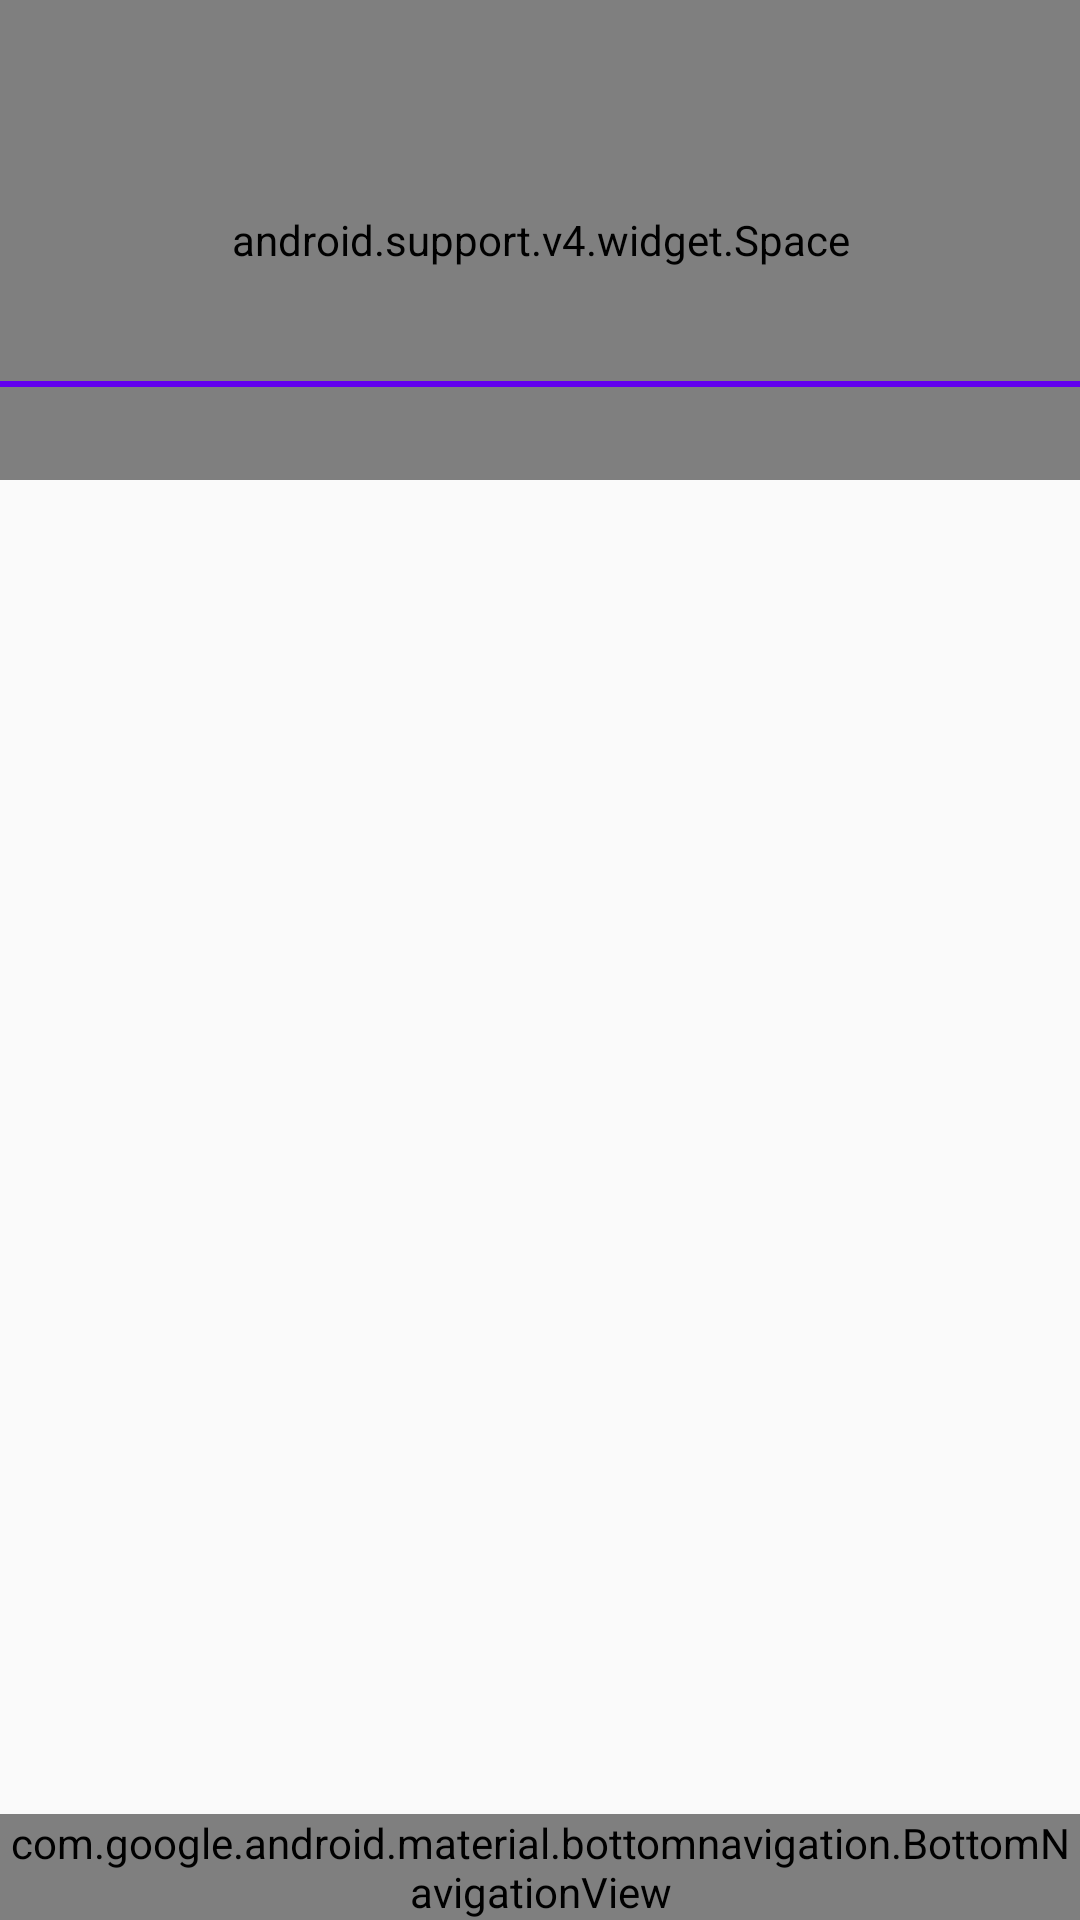

Android layout source for this screen:
<!-- AndroidManifest.xml: application theme AppTheme -->
<!-- res/layout/activity_welcome.xml -->
<?xml version="1.0" encoding="utf-8"?>
<RelativeLayout xmlns:android="http://schemas.android.com/apk/res/android"
    xmlns:app="http://schemas.android.com/apk/res-auto"
    android:layout_width="match_parent"
    android:layout_height="match_parent">
    <android.support.v7.widget.Toolbar
        android:id="@+id/welcometoolbar"
        android:layout_width="match_parent"
        android:layout_height="?attr/actionBarSize"
        android:background="?attr/colorPrimary"
        android:titleTextColor="@color/white"
        app:layout_scrollFlags="scroll|enterAlways"
        app:popupTheme="@style/ThemeOverlay.AppCompat.Light" />

    <android.support.v4.widget.Space
        android:layout_width="match_parent"
        android:layout_height="100dp"
        android:id="@+id/spaces"/>

    <TextView
        android:layout_width="match_parent"
        android:layout_height="wrap_content"
        android:id="@+id/textDEmployee"
        android:layout_below="@id/spaces"
        android:textStyle="bold"
        android:textAlignment="center"
        android:textSize="20dp"
        />

    <View
        android:layout_width="fill_parent"
        android:layout_height="2dip"
        android:background="@color/colorPrimary"
        android:layout_below="@id/textDEmployee"/>

    <android.support.v4.widget.Space
        android:layout_width="match_parent"
        android:layout_height="160dp"
        android:id="@+id/spaces2"/>
    <ExpandableListView
        android:id="@+id/simple_expandable_listview"
        android:layout_width="fill_parent"
        android:layout_height="wrap_content"
        android:divider="@color/colorPrimary"
        android:dividerHeight="2dp"
        android:layout_below="@id/textDEmployee">
    </ExpandableListView>

    <View
        android:layout_width="fill_parent"
        android:layout_height="2dip"
        android:background="@color/colorPrimary"
        android:layout_below="@id/simple_expandable_listview"/>

    
    <android.support.design.widget.BottomNavigationView
        android:id="@+id/bottom_navigation"
        android:layout_width="match_parent"
        android:layout_height="wrap_content"
        android:layout_alignParentBottom="true"
        app:itemBackground="@color/colorPrimary"
        app:itemIconTint="@color/white"
        app:itemTextColor="@color/white"
        app:menu="@menu/bottom_navigation_main" />

</RelativeLayout>
<!-- resources referenced by this layout -->
<resources>
  <style name="AppTheme" parent="Theme.AppCompat.Light.DarkActionBar">
          
          <item name="colorPrimary">@color/colorPrimary</item>
          <item name="colorPrimaryDark">@color/colorPrimaryDark</item>
          <item name="colorAccent">@color/colorAccent</item>
          <item name="windowNoTitle">true</item>
          <item name="windowActionBar">true</item>
      </style>
  <!-- not gathered from this repository: default colours our renderer supplied (Android Studio template values) -->
  <color name="white">#FFFFFFFF</color>
  <color name="colorPrimary">#FF6200EE</color>
  <color name="colorPrimaryDark">#FF3700B3</color>
  <color name="colorAccent">#FF03DAC5</color>
</resources>
